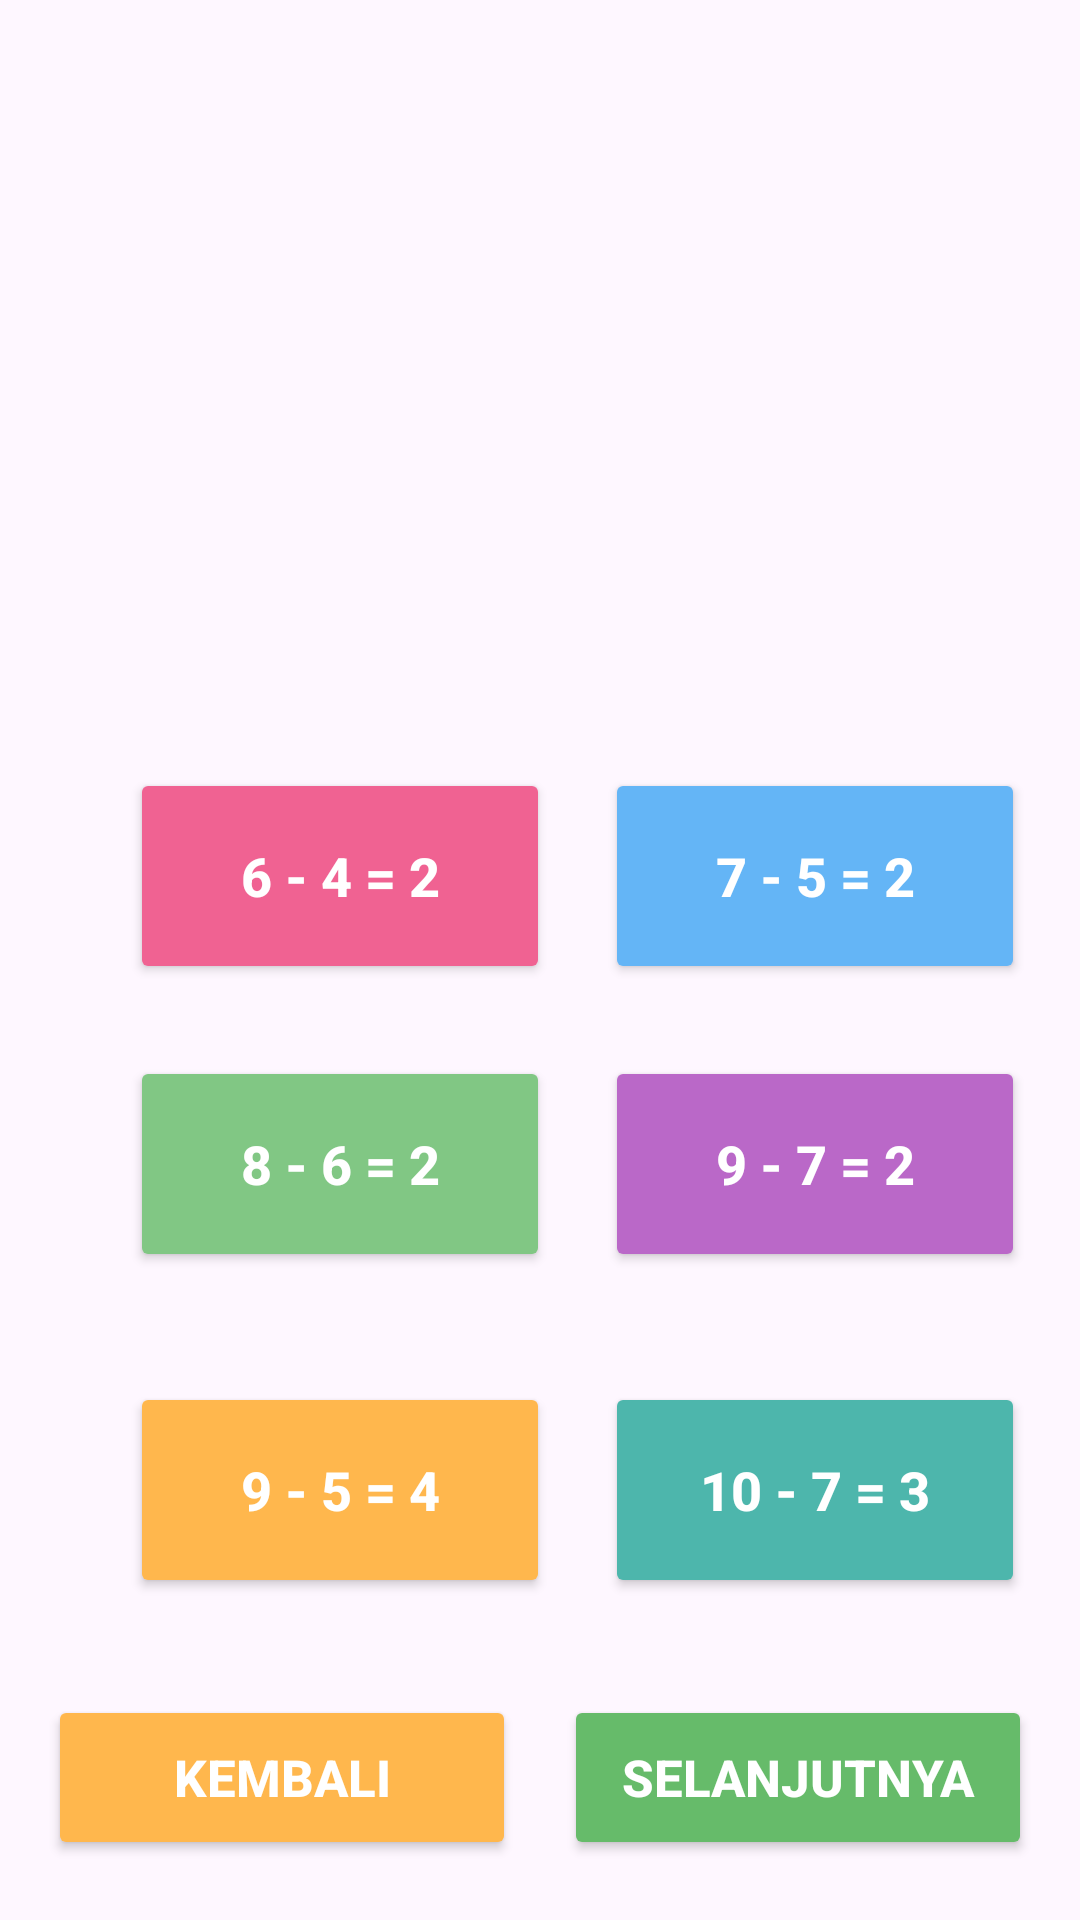

Android layout source for this screen:
<!-- AndroidManifest.xml: application theme Theme.MariBelajar -->
<!-- res/layout/pengurangan3.xml -->
<?xml version="1.0" encoding="utf-8"?>
<androidx.constraintlayout.widget.ConstraintLayout
    xmlns:android="http://schemas.android.com/apk/res/android"
    xmlns:app="http://schemas.android.com/apk/res-auto"
    android:layout_width="match_parent"
    android:layout_height="match_parent">

    
    <ImageView
        android:id="@+id/imageView14"
        android:layout_width="0dp"
        android:layout_height="0dp"
        android:src="@drawable/pengurangan3"
        android:scaleType="fitXY"
        app:layout_constraintTop_toTopOf="parent"
        app:layout_constraintBottom_toBottomOf="parent"
        app:layout_constraintStart_toStartOf="parent"
        app:layout_constraintEnd_toEndOf="parent"/>

    

    <androidx.constraintlayout.widget.Guideline
        android:id="@+id/gLeft"
        android:layout_width="wrap_content"
        android:layout_height="wrap_content"
        android:orientation="vertical"
        app:layout_constraintGuide_percent="0.12"/>

    <androidx.constraintlayout.widget.Guideline
        android:id="@+id/gRight"
        android:layout_width="wrap_content"
        android:layout_height="wrap_content"
        android:orientation="vertical"
        app:layout_constraintGuide_percent="0.56"/>

    <androidx.constraintlayout.widget.Guideline
        android:id="@+id/hTop"
        android:layout_width="wrap_content"
        android:layout_height="wrap_content"
        android:orientation="horizontal"
        app:layout_constraintGuide_percent="0.40"/>

    <androidx.constraintlayout.widget.Guideline
        android:id="@+id/hMiddle"
        android:layout_width="wrap_content"
        android:layout_height="wrap_content"
        android:orientation="horizontal"
        app:layout_constraintGuide_percent="0.55"/>

    <androidx.constraintlayout.widget.Guideline
        android:id="@+id/hBottom"
        android:layout_width="wrap_content"
        android:layout_height="wrap_content"
        android:orientation="horizontal"
        app:layout_constraintGuide_percent="0.72"/>

    

    <Button
        android:id="@+id/btnKurang13"
        android:layout_width="140dp"
        android:layout_height="72dp"
        android:text="6 - 4 = 2"
        android:textSize="18sp"
        android:textStyle="bold"
        android:textColor="#FFFFFF"
        android:backgroundTint="#F06292"
        app:layout_constraintStart_toStartOf="@id/gLeft"
        app:layout_constraintTop_toTopOf="@id/hTop"/>

    <Button
        android:id="@+id/btnKurang14"
        android:layout_width="140dp"
        android:layout_height="72dp"
        android:text="7 - 5 = 2"
        android:textSize="18sp"
        android:textStyle="bold"
        android:textColor="#FFFFFF"
        android:backgroundTint="#64B5F6"
        app:layout_constraintStart_toStartOf="@id/gRight"
        app:layout_constraintTop_toTopOf="@id/hTop"/>

    

    <Button
        android:id="@+id/btnKurang15"
        android:layout_width="140dp"
        android:layout_height="72dp"
        android:text="8 - 6 = 2"
        android:textSize="18sp"
        android:textStyle="bold"
        android:textColor="#FFFFFF"
        android:backgroundTint="#81C784"
        app:layout_constraintStart_toStartOf="@id/gLeft"
        app:layout_constraintTop_toTopOf="@id/hMiddle"/>

    <Button
        android:id="@+id/btnKurang16"
        android:layout_width="140dp"
        android:layout_height="72dp"
        android:text="9 - 7 = 2"
        android:textSize="18sp"
        android:textStyle="bold"
        android:textColor="#FFFFFF"
        android:backgroundTint="#BA68C8"
        app:layout_constraintStart_toStartOf="@id/gRight"
        app:layout_constraintTop_toTopOf="@id/hMiddle"/>

    

    <Button
        android:id="@+id/btnKurang17"
        android:layout_width="140dp"
        android:layout_height="72dp"
        android:text="9 - 5 = 4"
        android:textSize="18sp"
        android:textStyle="bold"
        android:textColor="#FFFFFF"
        android:backgroundTint="#FFB74D"
        app:layout_constraintStart_toStartOf="@id/gLeft"
        app:layout_constraintTop_toTopOf="@id/hBottom"/>

    <Button
        android:id="@+id/btnKurang18"
        android:layout_width="140dp"
        android:layout_height="72dp"
        android:text="10 - 7 = 3"
        android:textSize="18sp"
        android:textStyle="bold"
        android:textColor="#FFFFFF"
        android:backgroundTint="#4DB6AC"
        app:layout_constraintStart_toStartOf="@id/gRight"
        app:layout_constraintTop_toTopOf="@id/hBottom"/>

    

    <Button
        android:id="@+id/btnKembali"
        android:layout_width="0dp"
        android:layout_height="55dp"
        android:layout_marginStart="16dp"
        android:layout_marginEnd="8dp"
        android:layout_marginBottom="20dp"
        android:text="KEMBALI"
        android:textStyle="bold"
        android:textSize="17sp"
        android:textColor="#FFFFFF"
        android:backgroundTint="#FFB74D"
        app:layout_constraintStart_toStartOf="parent"
        app:layout_constraintEnd_toStartOf="@id/btnSelanjutnya"
        app:layout_constraintBottom_toBottomOf="parent"
        app:layout_constraintHorizontal_weight="1"/>

    <Button
        android:id="@+id/btnSelanjutnya"
        android:layout_width="0dp"
        android:layout_height="55dp"
        android:layout_marginStart="8dp"
        android:layout_marginEnd="16dp"
        android:layout_marginBottom="20dp"
        android:text="SELANJUTNYA"
        android:textStyle="bold"
        android:textSize="17sp"
        android:textColor="#FFFFFF"
        android:backgroundTint="#66BB6A"
        app:layout_constraintStart_toEndOf="@id/btnKembali"
        app:layout_constraintEnd_toEndOf="parent"
        app:layout_constraintBottom_toBottomOf="parent"
        app:layout_constraintHorizontal_weight="1"/>

</androidx.constraintlayout.widget.ConstraintLayout>
<!-- resources referenced by this layout -->
<resources>
  <style name="Theme.MariBelajar" parent="Base.Theme.MariBelajar" />
  <style name="Base.Theme.MariBelajar" parent="Theme.Material3.DayNight.NoActionBar">
          
          
      </style>
</resources>
